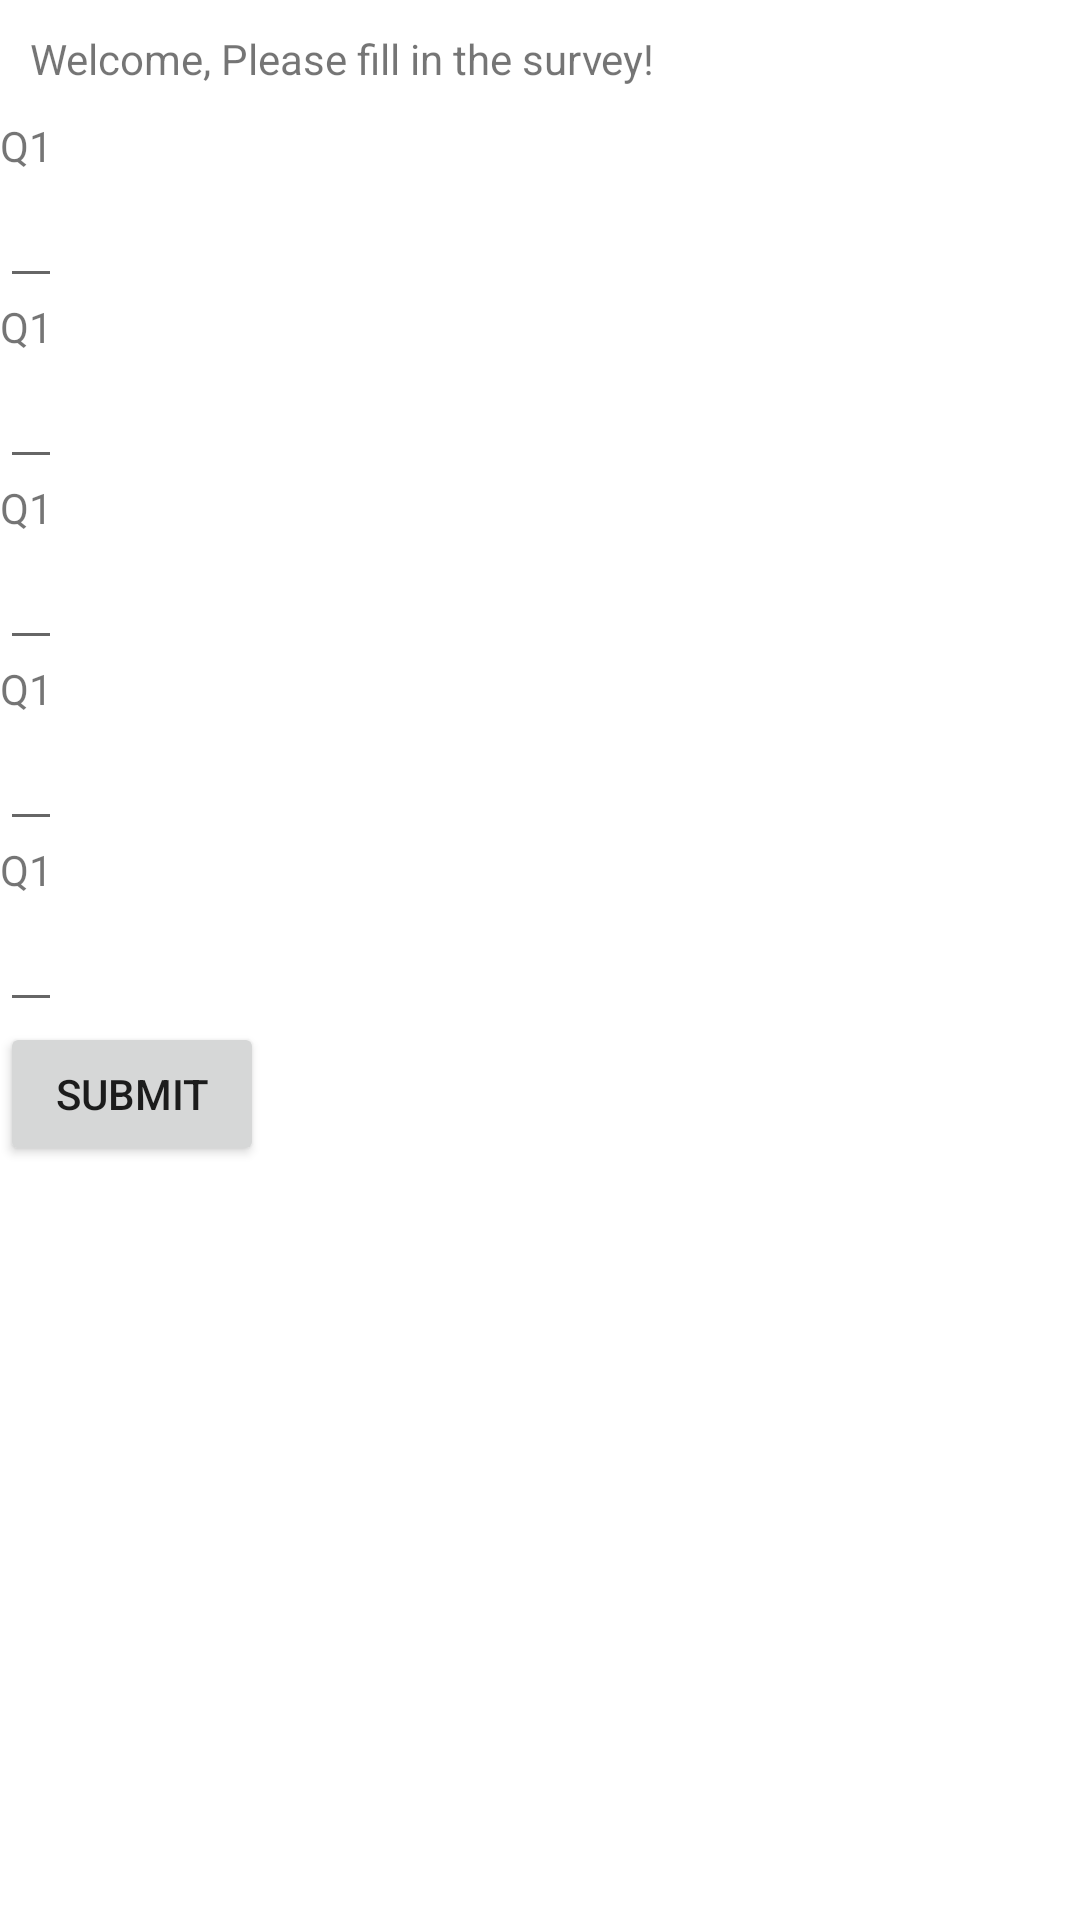

Layout XML and referenced resources for this Android screen:
<!-- AndroidManifest.xml: application theme Theme.CarbonEmissionCalculator -->
<!-- res/layout/activity_main.xml -->
<?xml version="1.0" encoding="utf-8"?>
<LinearLayout xmlns:android="http://schemas.android.com/apk/res/android"
    xmlns:app="http://schemas.android.com/apk/res-auto"
    xmlns:tools="http://schemas.android.com/tools"
    android:orientation="vertical"
    android:layout_width="match_parent"
    android:layout_height="match_parent"
    tools:context=".MainActivity">

    <TextView
        android:id="@+id/tvWelcome"
        android:layout_width="wrap_content"
        android:layout_height="wrap_content"
        android:padding="10dp"
        android:text="Welcome, Please fill in the survey!" />

    <TextView
        android:id="@+id/Q1"
        android:layout_width="wrap_content"
        android:layout_height="wrap_content"
        tools:layout_editor_absoluteX="143dp"
        tools:layout_editor_absoluteY="136dp"
        android:text="Q1"/>

    <EditText
        android:id="@+id/a1"
        android:layout_width="wrap_content"
        android:layout_height="wrap_content"
        />

    <TextView
        android:id="@+id/Q2"
        android:layout_width="wrap_content"
        android:layout_height="wrap_content"
        tools:layout_editor_absoluteX="143dp"
        tools:layout_editor_absoluteY="136dp"
        android:text="Q1"/>

    <EditText
        android:id="@+id/a2"
        android:layout_width="wrap_content"
        android:layout_height="wrap_content"
        />

    <TextView
        android:id="@+id/Q3"
        android:layout_width="wrap_content"
        android:layout_height="wrap_content"
        tools:layout_editor_absoluteX="143dp"
        tools:layout_editor_absoluteY="136dp"
        android:text="Q1"/>

    <EditText
        android:id="@+id/a3"
        android:layout_width="wrap_content"
        android:layout_height="wrap_content"
        />

    <TextView
        android:id="@+id/Q4"
        android:layout_width="wrap_content"
        android:layout_height="wrap_content"
        tools:layout_editor_absoluteX="143dp"
        tools:layout_editor_absoluteY="136dp"
        android:text="Q1"/>

    <EditText
        android:id="@+id/a4"
        android:layout_width="wrap_content"
        android:layout_height="wrap_content"
        />

    <TextView
        android:id="@+id/Q5"
        android:layout_width="wrap_content"
        android:layout_height="wrap_content"
        tools:layout_editor_absoluteX="143dp"
        tools:layout_editor_absoluteY="136dp"
        android:text="Q1"/>

    <EditText
        android:id="@+id/a5"
        android:layout_width="wrap_content"
        android:layout_height="wrap_content"
        />

    <Button
        android:id="@+id/btnSubmitSurvey"
        android:layout_width="wrap_content"
        android:layout_height="wrap_content"
        android:text="SUBMIT"
        android:onClick="onSubmitBtnClick"

        />


</LinearLayout>
<!-- resources referenced by this layout -->
<resources>
  <style name="Theme.CarbonEmissionCalculator" parent="Theme.MaterialComponents.DayNight.DarkActionBar">
          
          <item name="colorPrimary">@color/purple_500</item>
          <item name="colorPrimaryVariant">@color/purple_700</item>
          <item name="colorOnPrimary">@color/white</item>
          
          <item name="colorSecondary">@color/teal_200</item>
          <item name="colorSecondaryVariant">@color/teal_700</item>
          <item name="colorOnSecondary">@color/black</item>
          
          <item name="android:statusBarColor" tools:targetApi="l">?attr/colorPrimaryVariant</item>
          
      </style>
  <!-- not gathered from this repository: default colours our renderer supplied (Android Studio template values) -->
  <color name="purple_500">#FF6200EE</color>
  <color name="purple_700">#FF3700B3</color>
  <color name="teal_200">#FF03DAC5</color>
  <color name="teal_700">#FF018786</color>
  <color name="black">#FF000000</color>
  <color name="white">#FFFFFFFF</color>
</resources>
